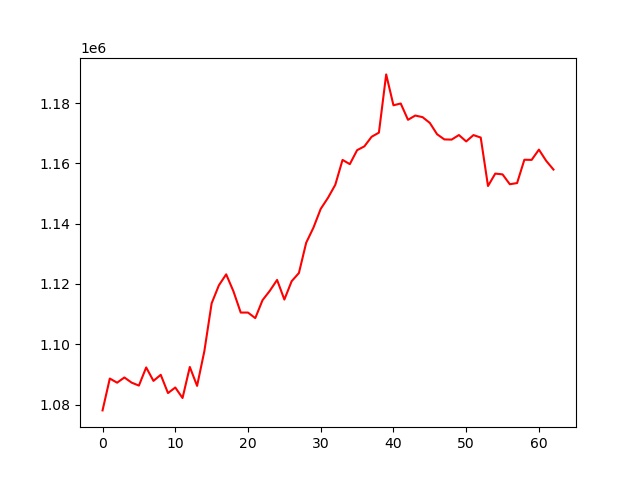

Values plotted in this chart, from the file beside it:
, 0
0, 1078056
1, 1088634
2, 1087247
3, 1088982
4, 1087267
5, 1086291
6, 1092318
7, 1087842
8, 1089870
9, 1083806
10, 1085652
11, 1082168
12, 1092467
13, 1086192
14, 1097734
15, 1113586
16, 1119577
17, 1123205
18, 1117564
19, 1110520
20, 1110517
21, 1108677
22, 1114640
23, 1117747
24, 1121355
25, 1114836
26, 1120920
27, 1123645
28, 1133684
29, 1138707
30, 1144938
31, 1148608
32, 1152906
33, 1161177
34, 1159771
35, 1164401
36, 1165672
37, 1168860
38, 1170225
39, 1189551
40, 1179301
41, 1179893
42, 1174481
43, 1175900
44, 1175368
45, 1173451
46, 1169691
47, 1167975
48, 1167913
49, 1169430
50, 1167311
51, 1169413
52, 1168593
53, 1152513
54, 1156638
55, 1156371
56, 1153104
57, 1153492
58, 1161229
59, 1161185
... 3 more rows
